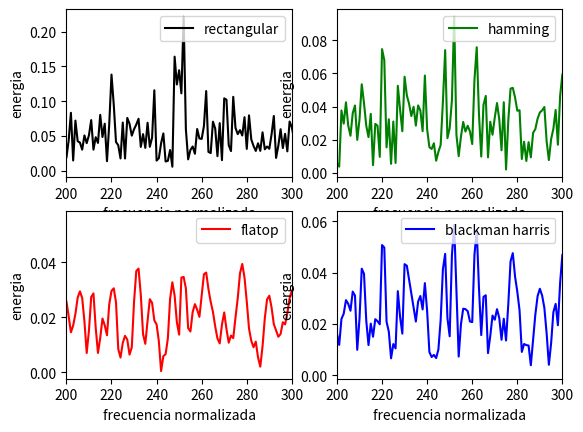
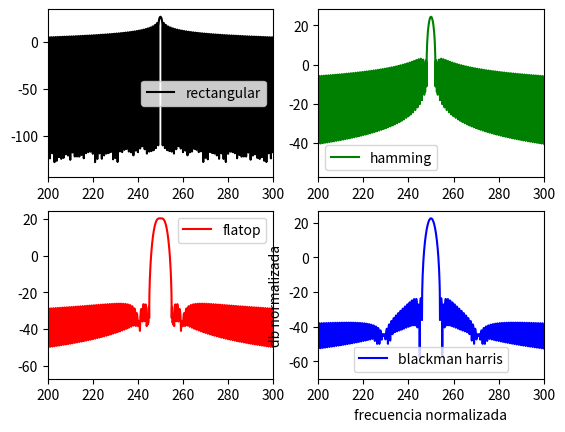

Python code for these plots, in order:
import numpy as np
from scipy import signal
from scipy.fft import fft, fftshift
import matplotlib.pyplot as plt

N=1000
fs=N
deltaf=fs/N
a_0=2
snr_db=3

   
hamming = signal.windows.hamming(N)


flatop = signal.windows.flattop(N)

blackmanharris = signal.windows.blackmanharris(N)



fr=np.random.uniform(-2,2,N)



omega_0=fs/4 
omega_1=(omega_0+fr)*deltaf

potencia_señal=((a_0)**2)/2

dev_estandar=np.sqrt((potencia_señal)/(10**(snr_db/10)))


ruido=np.random.normal(0,dev_estandar ,(N))


t=np.arange(0,(N)/fs,1/fs)


s_1=a_0*np.sin(omega_1*2*np.pi*t)

x_1=s_1+ruido



ffx_1=(1/N)*np.fft.fft(x_1)
absffx_1=np.abs(ffx_1)
ff=np.arange(N)*(fs/(N))

ffx_2=(1/N)*np.fft.fft(x_1*hamming)
absffx_1=np.abs(ffx_1)
ff=np.arange(N)*(fs/(N))

ffx_3=(1/N)*np.fft.fft(x_1*flatop)
absffx_1=np.abs(ffx_1)
ff=np.arange(N)*(fs/(N))

ffx_4=(1/N)*np.fft.fft(x_1*blackmanharris)
absffx_1=np.abs(ffx_1)
ff=np.arange(N)*(fs/(N))

plt.figure(1)
plt.subplot(2,2,1)
plt.plot( np.abs(ffx_1), label="rectangular",linestyle='-',marker='' ,color='k')
plt.legend()
plt.xlim(200,300)
plt.ylabel("energia")
plt.xlabel("frecuencia normalizada")

plt.subplot(2,2,2)
plt.plot( np.abs(ffx_2), label="hamming",linestyle='-',marker='' ,color='g')
plt.legend()
plt.xlim(200,300)
plt.ylabel("energia")
plt.xlabel("frecuencia normalizada")

plt.subplot(2,2,3)
plt.plot( np.abs(ffx_3), label="flatop",linestyle='-',marker='' ,color='r')
plt.legend()
plt.xlim(200,300)
plt.ylabel("energia")
plt.xlabel("frecuencia normalizada")

plt.subplot(2,2,4)
plt.plot( np.abs(ffx_4), label="blackman harris",linestyle='-',marker='' ,color='b')
plt.legend()
plt.xlim(200,300)
plt.ylabel("energia")
plt.xlabel("frecuencia normalizada")



aux=np.sin(250*2*np.pi*t)

plt.figure(2)
plt.subplot(2,2,1)
plt.plot( np.arange(10*N)*(fs/(10*N)),10*np.log10(np.abs(np.fft.fft(aux,n=10*N))), label="rectangular",linestyle='-',marker='' ,color='k')
plt.legend()
plt.xlim(200,300)

plt.subplot(2,2,2)
plt.plot(np.arange(10*N)*(fs/(10*N)),10*np.log10(np.abs(np.fft.fft(aux*hamming,n=10*N))), label="hamming",linestyle='-',marker='' ,color='g')
plt.legend()
plt.xlim(200,300)

plt.subplot(2,2,3)
plt.plot(np.arange(10*N)*(fs/(10*N)),10*np.log10(np.abs(np.fft.fft(aux*flatop,n=10*N))), label="flatop",linestyle='-',marker='' ,color='r')
plt.legend()
plt.xlim(200,300)

plt.subplot(2,2,4)
plt.plot(np.arange(10*N)*(fs/(10*N)),10*np.log10(np.abs(np.fft.fft(aux*blackmanharris,n=10*N))), label="blackman harris",linestyle='-',marker='' ,color='b')
plt.legend()
plt.xlim(200,300)
plt.ylabel("db normalizada")
plt.xlabel("frecuencia normalizada")

